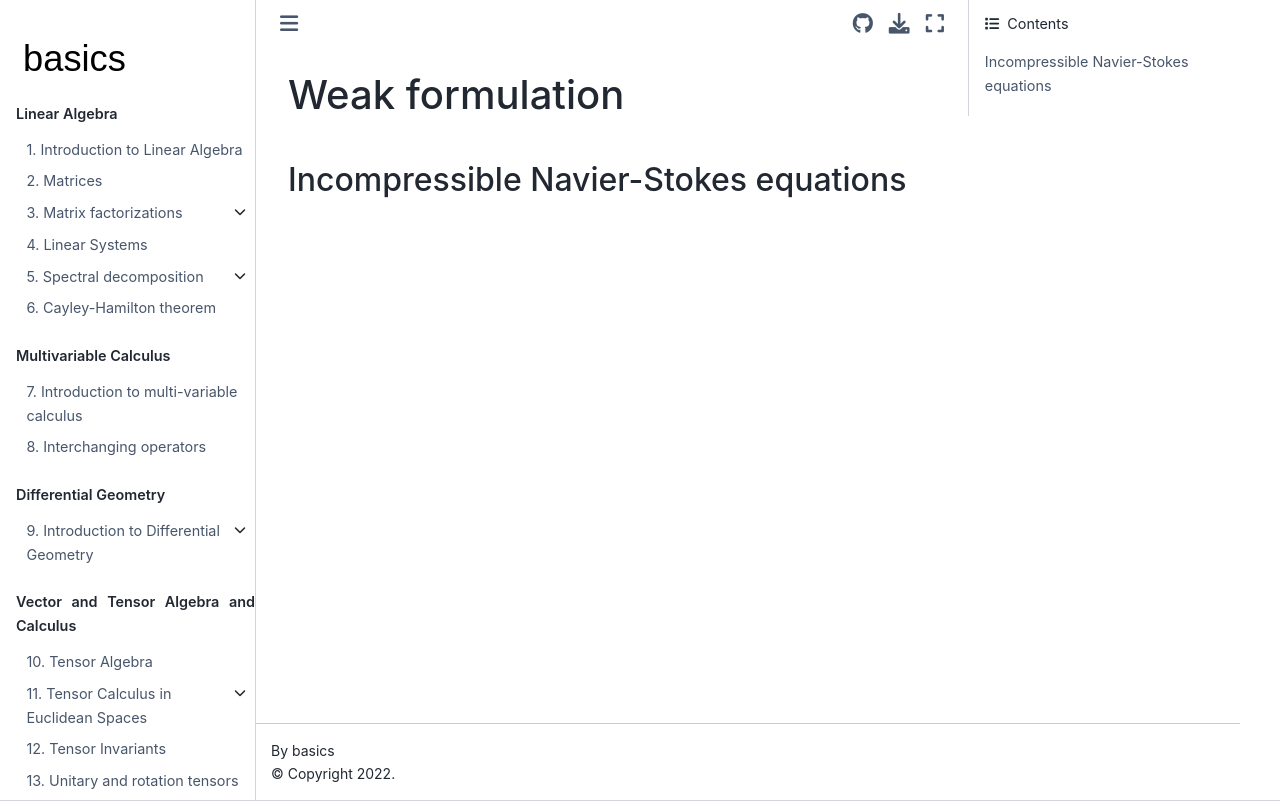

repository: Basics2022/bbooks-math-miscellanea · page: ch/pde/weak.html · generator: jekyll

(pde:weak)=
# Weak formulation


(pde:weak:ns-inc)=
## Incompressible Navier-Stokes equations
